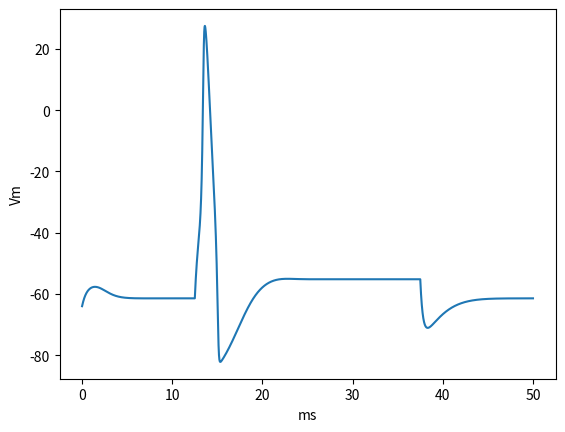

Generate this figure with matplotlib:
import numpy as np
import matplotlib.pyplot as plt

class IKleak():
    def __init__(self, v):

        self.g_bar_leak = 0.003
        #K_i = 4 * 10 ** -3
        #K_o = 1.5 * 10**-1
        #Eleak =  (8.314 * 308 / 96485) * np.log(K_o/K_i)
        self.Eleak = -90
        self.i_list = []
        self.g_list = []

    def get_current(self, v, dt):

        # conductance
        gleak = self.g_bar_leak
        self.g_list.append(gleak)

        # return
        i = gleak * (v - self.Eleak) * dt
        self.i_list.append(i)
        return i

class INaleak():
    def __init__(self, v):

        # lists
        self.g_list = []
        self.i_list = []

        # params
        self.g_bar_leak = 0.0014
        #Na_i = 1.8 * 10**-2
        #Na_o = 1.45 * 10**-1
        #self.Eleak = (8.314 * 308 / 96485) * np.log(Na_o/Na_i)
        self.Eleak = 45

    def get_current(self, v, dt):

        # conductance
        gleak = self.g_bar_leak
        self.g_list.append(gleak)

        # return
        i = gleak * (v - self.Eleak) * dt
        self.i_list.append(i)
        return i

class INa():
    def __init__(self, v):

        # gating variables
        self.m_list = []
        self.h_list = []
        self.i_list = []
        self.g_list = []

        # initial conditions
        self.g_bar_Na = 0.4
        #Na_i = 1.8 * 10**-2
        #Na_o = 1.45 * 10**-1
        #self.Eleak = (8.314 * 308 / 96485) * np.log(Na_o/Na_i)
        self.ENa = 45 
        self.m_list.append(self.m_inf(v))
        self.h_list.append(self.h_inf(v))

    def m_inf(self, v):
        return self.Am(v) / (self.Am(v) + self.Bm(v))

    def h_inf(self, v):
        return self.Ah(v) / (self.Ah(v) + self.Bh(v))

    def dmdt(self, v, m):
        return self.Am(v) * (1 - m) - (self.Bm(v) * m)

    def dhdt(self, v, h):
        return self.Ah(v) * (1 - h) - (self.Bh(v) * h)

    def Am(self, v):
        #return (0.091 * (v + 38)) / (1 - np.exp(-(v + 38) / 5)) # m and h
        return (0.1 * (v + 35)) / (1 - np.exp((-(v + 35)) / 10)) # h and h


    def Bm(self, v):
        #return (-0.062 * (v + 38)) / (1 - np.exp((v + 38) / 5))  # m and h
        return 4.0 * np.exp(-0.0556 * (v + 60))  # h and h


    def Ah(self, v):
        #return 0.016 * np.exp((-55 - v) / 15)   # m and h
        return 0.07 * np.exp(-0.05 * (v + 60))   # h and h


    def Bh(self, v):
        #return 2.07 / ((np.exp(17 - v) / 21) + 1)    # m and h
        return 1 / (1 + np.exp(-0.1 * (v + 30)))      # h and h


    def get_current(self, v, dt):

        # get last values of m and h
        m = self.m_list[-1]
        h = self.h_list[-1]

        # update 
        self.m_list.append(m + dt * self.dmdt(v, m))
        self.h_list.append(h + dt * self.dhdt(v, h))

        # use new values
        m = self.m_list[-1]
        h = self.h_list[-1]

        # conductance
        gNa = self.g_bar_Na * (m**3) * h
        self.g_list.append(gNa)

        # return
        i = gNa * (v - self.ENa) * dt
        self.i_list.append(i)
        return i 

class IK():
    def __init__(self, v):

        # initial conditions
        self.g_bar_K = 0.3
        #K_i = 4 * 10 ** -3
        #K_o = 1.5 * 10**-1
        #Eleak =  (8.314 * 308 / 96485) * np.log(K_o/K_i)
        self.EK = -90
        self.i_list = []
        self.m_list = []
        self.h_list = []
        self.m_list.append(self.m_inf(v))
        self.g_list = []


    def m_inf(self, v):
        return self.Am(v) / (self.Am(v) + self.Bm(v))

    # change in gating variables 
    def dmdt(self, v, m):
        return self.Am(v) * (1 - m) - (self.Bm(v) * m)

    # forward rate constant
    def Am(self, v):
        return (0.01 * (v + 50)) / (1 - np.exp((-(v + 50)) / 10))

    # reverse rate constant
    def Bm(self, v):
        return 0.125 * np.exp(-(v + 60) / 80)

    def get_current(self, v, dt):

        # get gate
        m = self.m_list[-1]

        # update new n value
        self.m_list.append(m + dt * self.dmdt(v, m))

        # use new gate value
        m = self.m_list[-1]
        self.m_list.append(m)

        # calculate conductance
        gK = self.g_bar_K * (m**4)
        self.g_list.append(gK)

        # return current
        i = gK * (v - self.EK) * dt
        self.i_list.append(i)
        return i

class It():
    def __init__(self, v):
         
        self.g_max = 0.003
        self.N = 2
        self.v_half_m = -57
        self.v_half_h = -81 
        self.k_m = -6.2
        self.k_h = 4.0
        self.m_list = [self.m_inf(v)]
        self.h_list = [self.h_inf(v)]
        self.i_list = []
        self.g_list = []
        self.q10 = 2.5

    def Tm(self, v):
        return ((1 / (np.exp((v + 132) / -16.7) + np.exp((v + 16.8) / 18.2))) + 0.612)

    def Th(self, v):
        if v < -80:
            return np.exp((v + 467) / 66.6)
        else:
            return np.exp((v + 22) / -10.5) + 28

    def dm(self, v, m, dt):
        return self.m_inf(v) - (self.m_inf(v) - m) * np.exp(-dt / self.Tm(v))

    def dh(self, v, h, dt):
        return self.h_inf(v) - (self.h_inf(v) - h) * np.exp(-dt / self.Th(v))

    def m_inf(self, v):
        return (1 / (1 + np.exp((v - self.v_half_m )/ self.k_m))) ** self.N

    def h_inf(self, v):
        return (1 / (1 + np.exp((v - self.v_half_h )/ self.k_h))) ** self.N

    def get_current(self, v, dt):
        
        # update gating variables
        m = self.m_list[-1]
        h = self.h_list[-1]

        # calc changes
        m = self.dm(v, m, dt)
        h = self.dh(v, h, dt)

        # add to list
        self.m_list.append(m)
        self.h_list.append(h)

        # calculate current
        E = v / 1000
        F = 96485
        R = 8.314
        T = 35.5 + 273.15
        z = 2
        ca_out = 3*10**-3  # mM
        ca_in = 10*10**-9  # nm
        P = self.g_max

        # calculate g_hat
        g_hat = (m ** self.N) * h
        self.g_list.append(g_hat)

        # return current
        i = g_hat *  P * (z**2) * E * (F ** 2) / (R * T) * (ca_in - ca_out * np.exp((-z * F * E) / (R * T)) / (1 - np.exp((-z * F * E) / (R * T)))) * dt
        self.i_list.append(i)
        return i

# initial settings for simulation
dt = 1 * 10**-3
ms_to_plot = 50
stim_start = ms_to_plot / 4
stim_end = 3*ms_to_plot / 4
t = np.arange(0, ms_to_plot, dt)
stim = 0.2
initial_v = -64
Cm = 0.003
v_list = [initial_v]

# initialize our channel objects
#k = IK(initial_v)
na = INa(initial_v)
kleak = IKleak(initial_v)
k = IK(initial_v)
it = It(initial_v)
naleak = INaleak(initial_v)

# iterate timepoints
channels = [na, kleak, k, naleak]
#channels = [it, kleak, naleak]
for i in range(0, len(t) - 1):

    I = 0
    if i*dt > stim_start and i*dt < stim_end:
        I = stim

    # get last v
    v = v_list[-1]
    #dvdt = 1 / Cm * (I*dt - (leak.get_current(v, dt) + na.get_current(v, dt)))
    #dvdt = 1 / Cm * (I*dt - (kleak.get_current(v, dt) + na.get_current(v, dt) + k2.get_current(v, dt)))
    #it.get_current(v, dt)
    Iions = 0
    for c in channels:
        Iions += c.get_current(v, dt)

    dvdt = 1 / Cm * (I*dt - Iions)
    v_list.append(v + dvdt)

plt.plot(t, v_list)
plt.xlabel('ms')
plt.ylabel('Vm')
plt.show()


# plot info for channel
"""
c = kleak
c = na
c = k
c = it
plt.plot(c.g_list)
plt.plot(c.i_list)
plt.legend(['g', 'i'])
plt.show()


c = na
c = k
c = it
plt.plot(c.m_list)
plt.plot(c.h_list)
plt.legend(['m', 'h'])
plt.show()


plt.plot(kleak.i_list)
plt.plot(na.i_list)
plt.plot(k.i_list)
plt.plot(it.i_list)
plt.legend(['kleak', 'na', 'k', 'it'])
plt.show()


# plot as a function of voltage
vmin = -120
vmax = 80
xvals = np.arange(vmin, vmax, 1)
c_v = It(vmin)
hinf = [c_v.h_inf(vmin)]
minf = [c_v.m_inf(vmin)]
for v in range(vmin, vmax-1):
    c_v.get_current(v, dt)
    hinf.append(c_v.h_inf(v))
    minf.append(c_v.m_inf(v))
plt.plot(xvals, c_v.m_list)
plt.plot(xvals, c_v.h_list)
plt.plot(xvals, hinf)
plt.plot(xvals, minf)
plt.legend(['m', 'h', 'h_inf', 'minf'])
plt.show()

"""